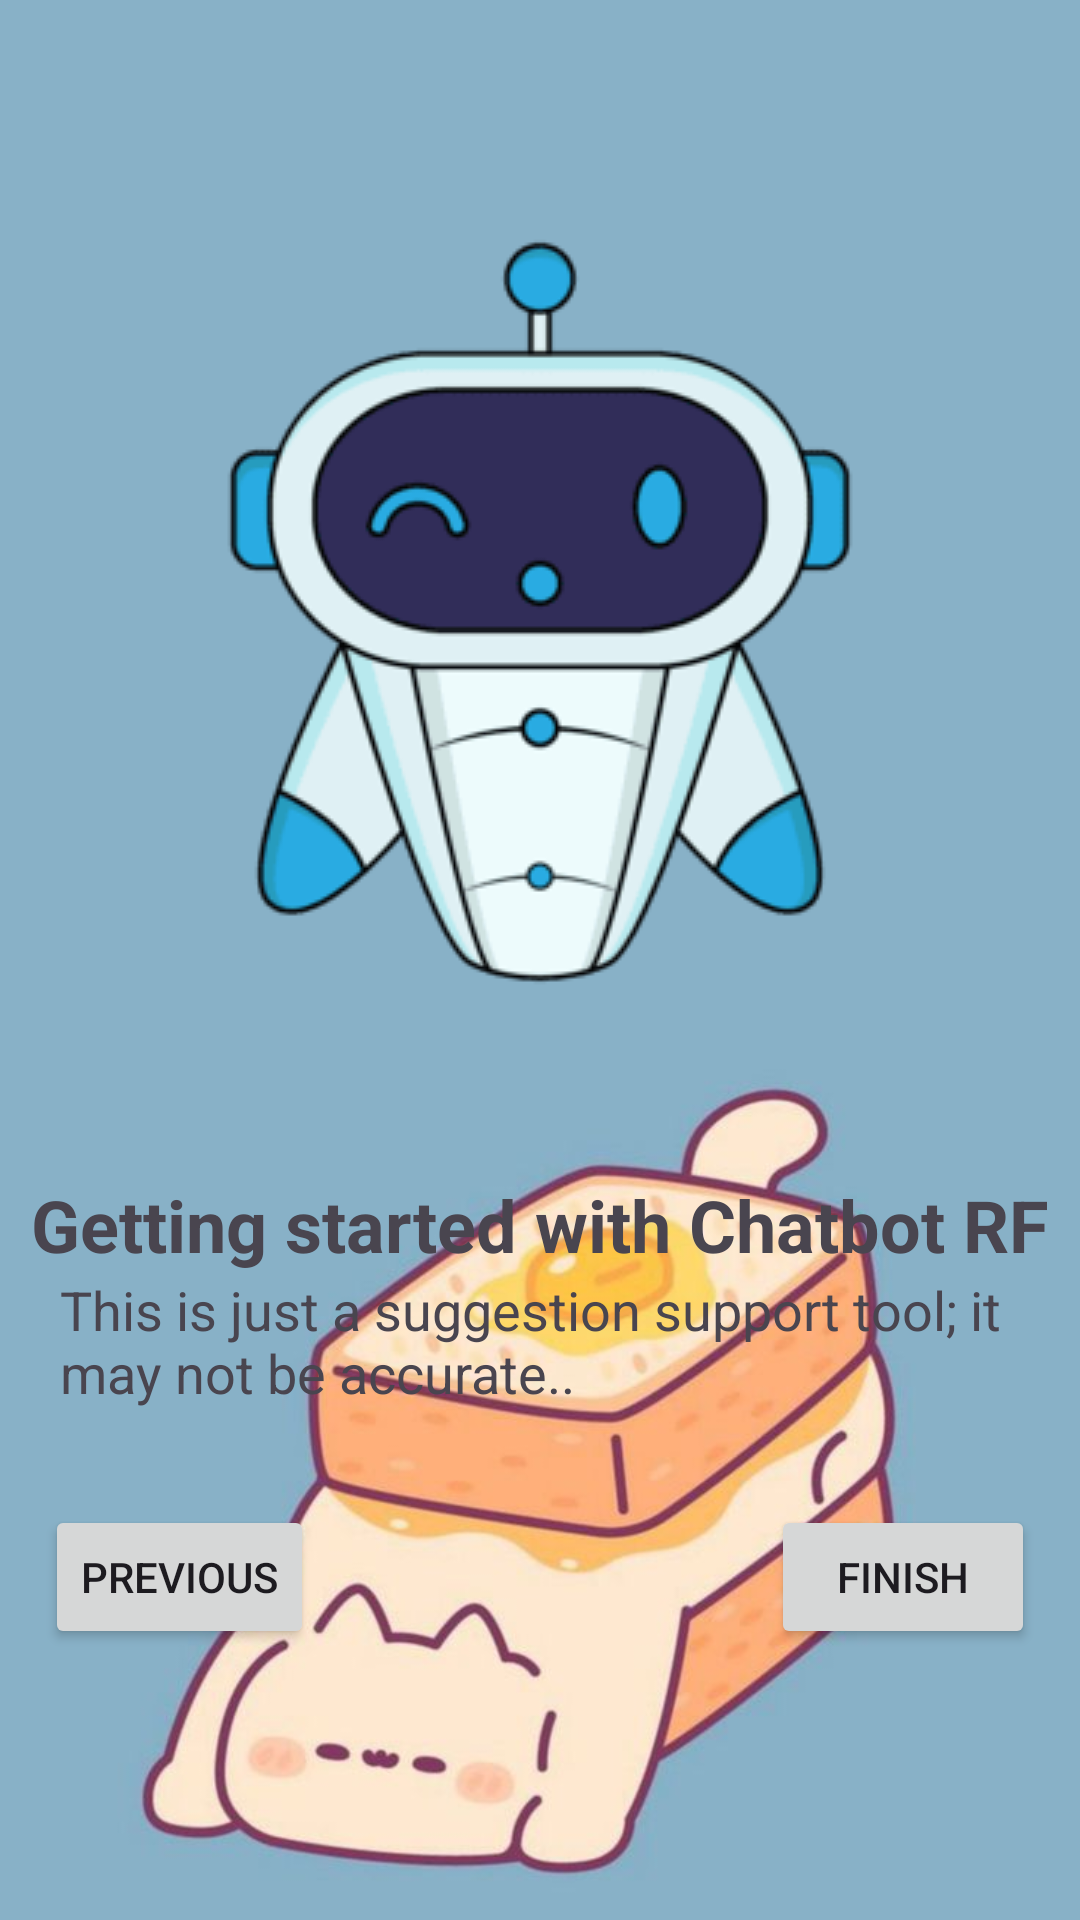

Android layout source for this screen:
<!-- AndroidManifest.xml: application theme Theme.RF -->
<!-- res/layout/introduction.xml -->
<androidx.constraintlayout.widget.ConstraintLayout xmlns:android="http://schemas.android.com/apk/res/android"
    xmlns:app="http://schemas.android.com/apk/res-auto"
    xmlns:tools="http://schemas.android.com/tools"
    android:layout_width="match_parent"
    android:layout_height="match_parent"
    android:background="@drawable/loginbkg"
    tools:context=".Introduction">

    <ImageView
        android:id="@+id/imageView"
        android:layout_width="wrap_content"
        android:layout_height="wrap_content"
        android:layout_marginTop="32dp"
        android:src="@drawable/robot1"
        app:layout_constraintEnd_toEndOf="parent"
        app:layout_constraintStart_toStartOf="parent"
        app:layout_constraintTop_toTopOf="parent" />

    <TextView
        android:id="@+id/textViewHeading"
        android:layout_width="wrap_content"
        android:layout_height="wrap_content"
        android:text="Getting started with Chatbot RF"
        android:textSize="24sp"
        app:layout_constraintEnd_toEndOf="parent"
        app:layout_constraintStart_toStartOf="parent"
        app:layout_constraintTop_toBottomOf="@+id/imageView"
        android:textStyle="bold"/>

    <TextView
        android:id="@+id/textViewSubheading"
        android:layout_width="0dp"
        android:layout_height="wrap_content"
        android:layout_marginRight="20dp"
        android:layout_marginLeft="20dp"
        android:text="@string/recommend_dishes_text2"
        android:textSize="18sp"
        app:layout_constraintEnd_toEndOf="parent"
        app:layout_constraintHorizontal_bias="0.5"
        app:layout_constraintStart_toStartOf="parent"
        app:layout_constraintTop_toBottomOf="@+id/textViewHeading" />

    <Button
        android:id="@+id/buttonPrevious"
        android:layout_width="wrap_content"
        android:layout_height="wrap_content"
        android:layout_marginStart="15dp"
        android:layout_marginTop="32dp"
        android:text="Previous"
        app:layout_constraintStart_toStartOf="parent"
        app:layout_constraintTop_toBottomOf="@+id/textViewSubheading" />

    <Button
        android:id="@+id/buttonFinish"
        android:layout_width="wrap_content"
        android:layout_height="wrap_content"
        android:layout_marginTop="32dp"
        android:layout_marginEnd="15dp"
        android:text="Finish"
        app:layout_constraintEnd_toEndOf="parent"
        app:layout_constraintTop_toBottomOf="@+id/textViewSubheading" />

    <androidx.constraintlayout.widget.Guideline
        android:id="@+id/guideline"
        android:layout_width="wrap_content"
        android:layout_height="wrap_content"
        android:orientation="horizontal"
        app:layout_constraintGuide_begin="20dp" />

</androidx.constraintlayout.widget.ConstraintLayout>
<!-- resources referenced by this layout -->
<resources>
  <!-- drawable loginbkg: jpg bitmap (drawable, 30868 bytes) -->
  <!-- drawable robot1: png bitmap (drawable, 25908 bytes) -->
  <string name="recommend_dishes_text2">This is just a suggestion support tool; it may not be accurate..</string>
  <style name="Theme.RF" parent="Base.Theme.RF" />
  <style name="Base.Theme.RF" parent="Theme.Material3.DayNight.NoActionBar">
          
          
      </style>
</resources>
